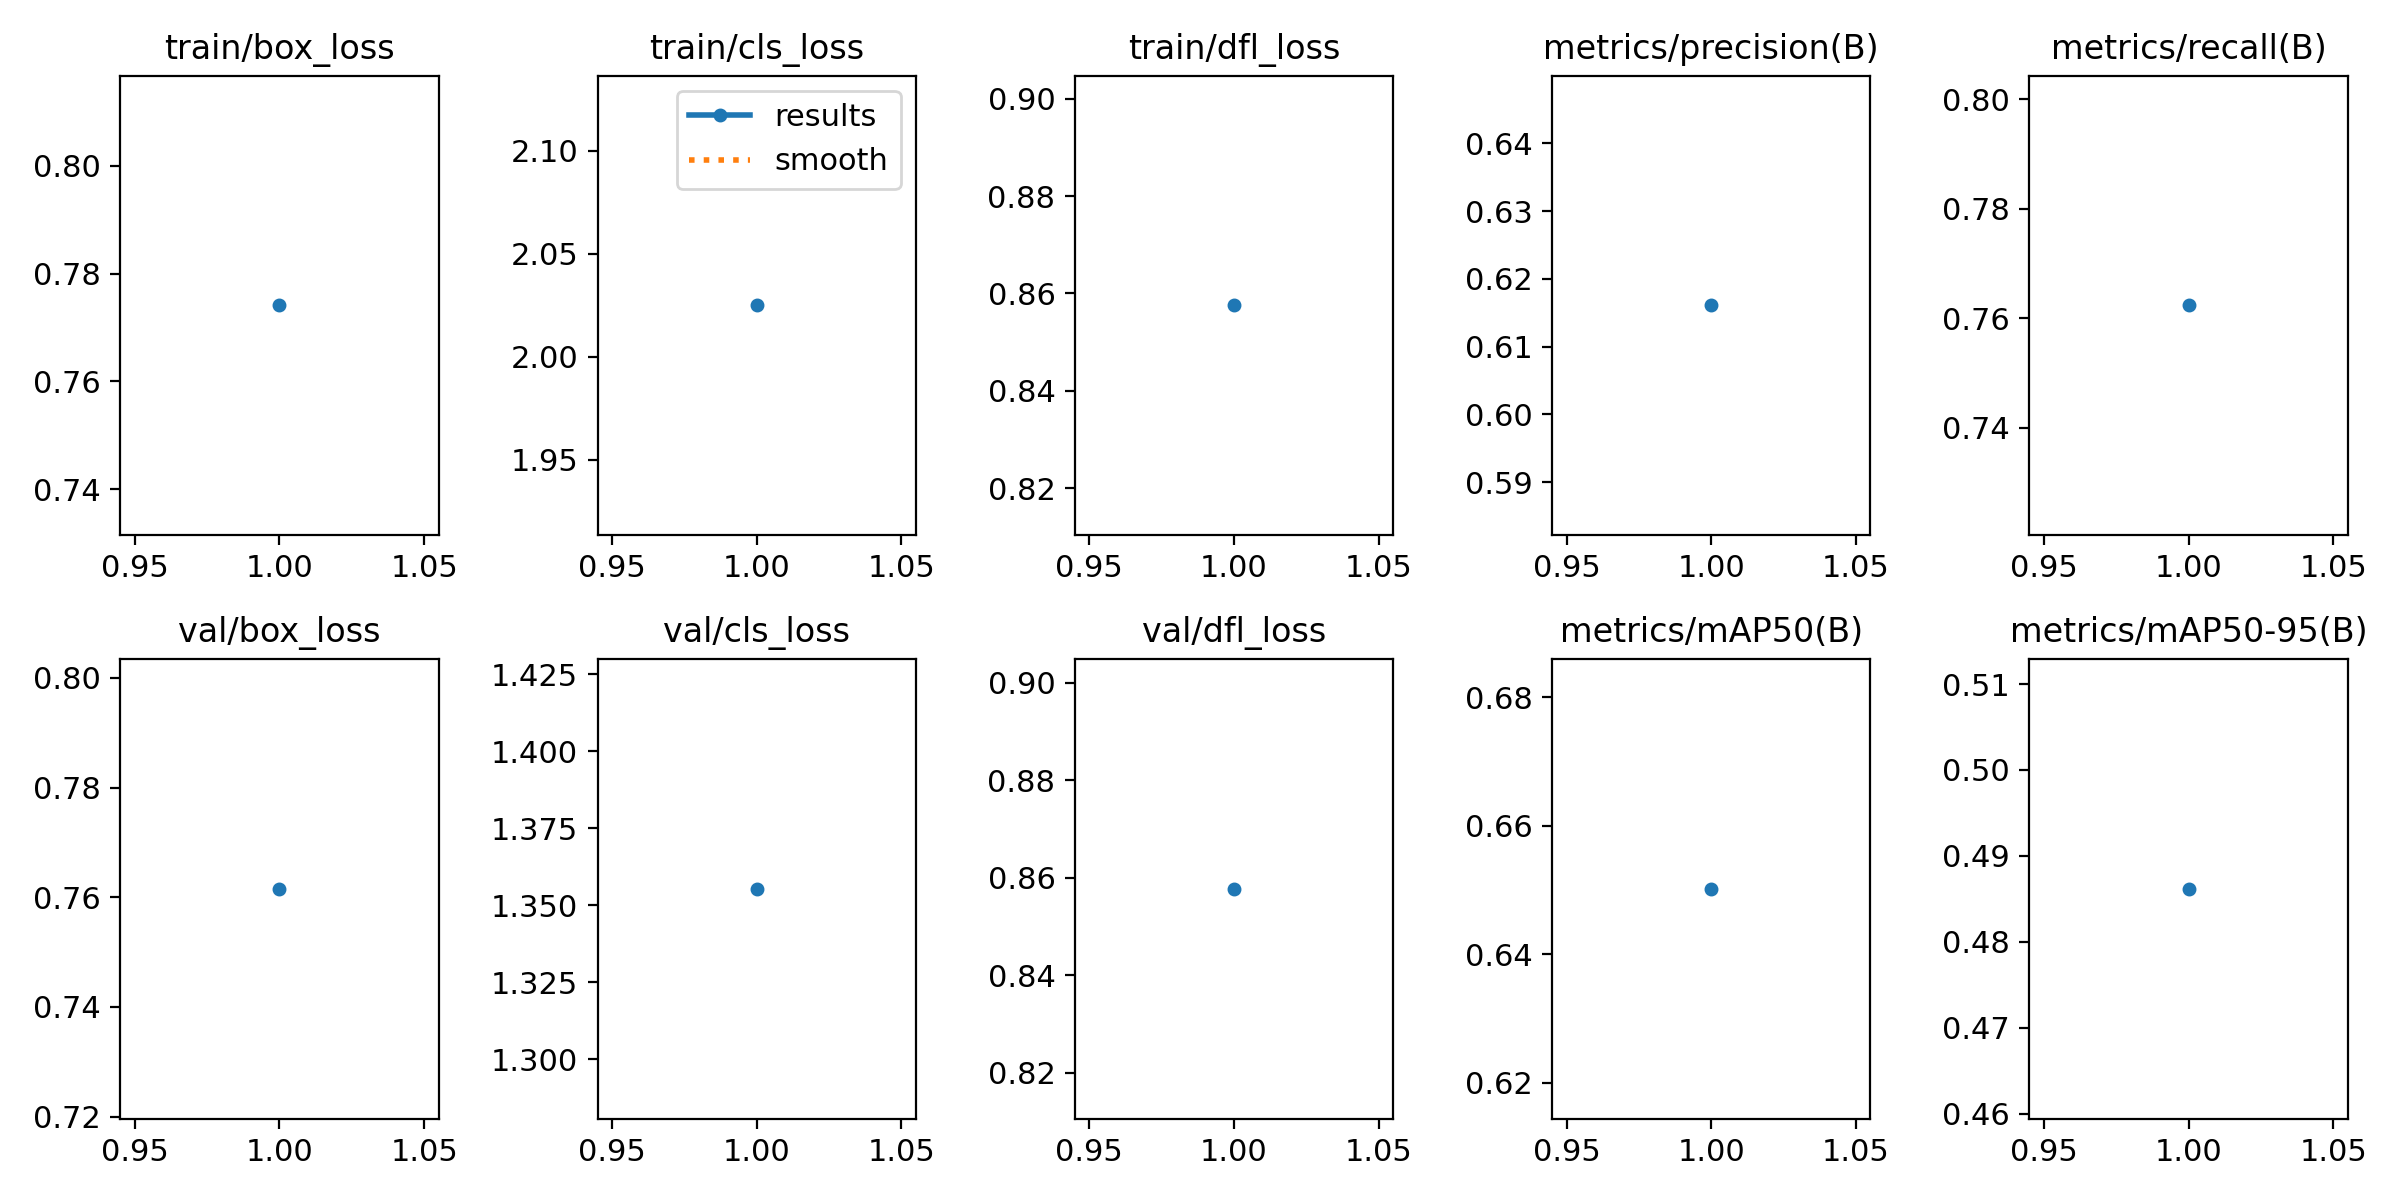

The file beside this chart, header and first rows:
epoch, time, train/box_loss, train/cls_loss, train/dfl_loss, metrics/precision(B), metrics/recall(B), metrics/mAP50(B), metrics/mAP50-95(B), val/box_loss, val/cls_loss, val/dfl_loss, lr/pg0, lr/pg1, lr/pg2
1, 32.33, 0.7741, 2.025, 0.8576, 0.6161, 0.7624, 0.6502, 0.4862, 0.7615, 1.355, 0.8577, 0.0005516, 0.0005516, 0.0005516
